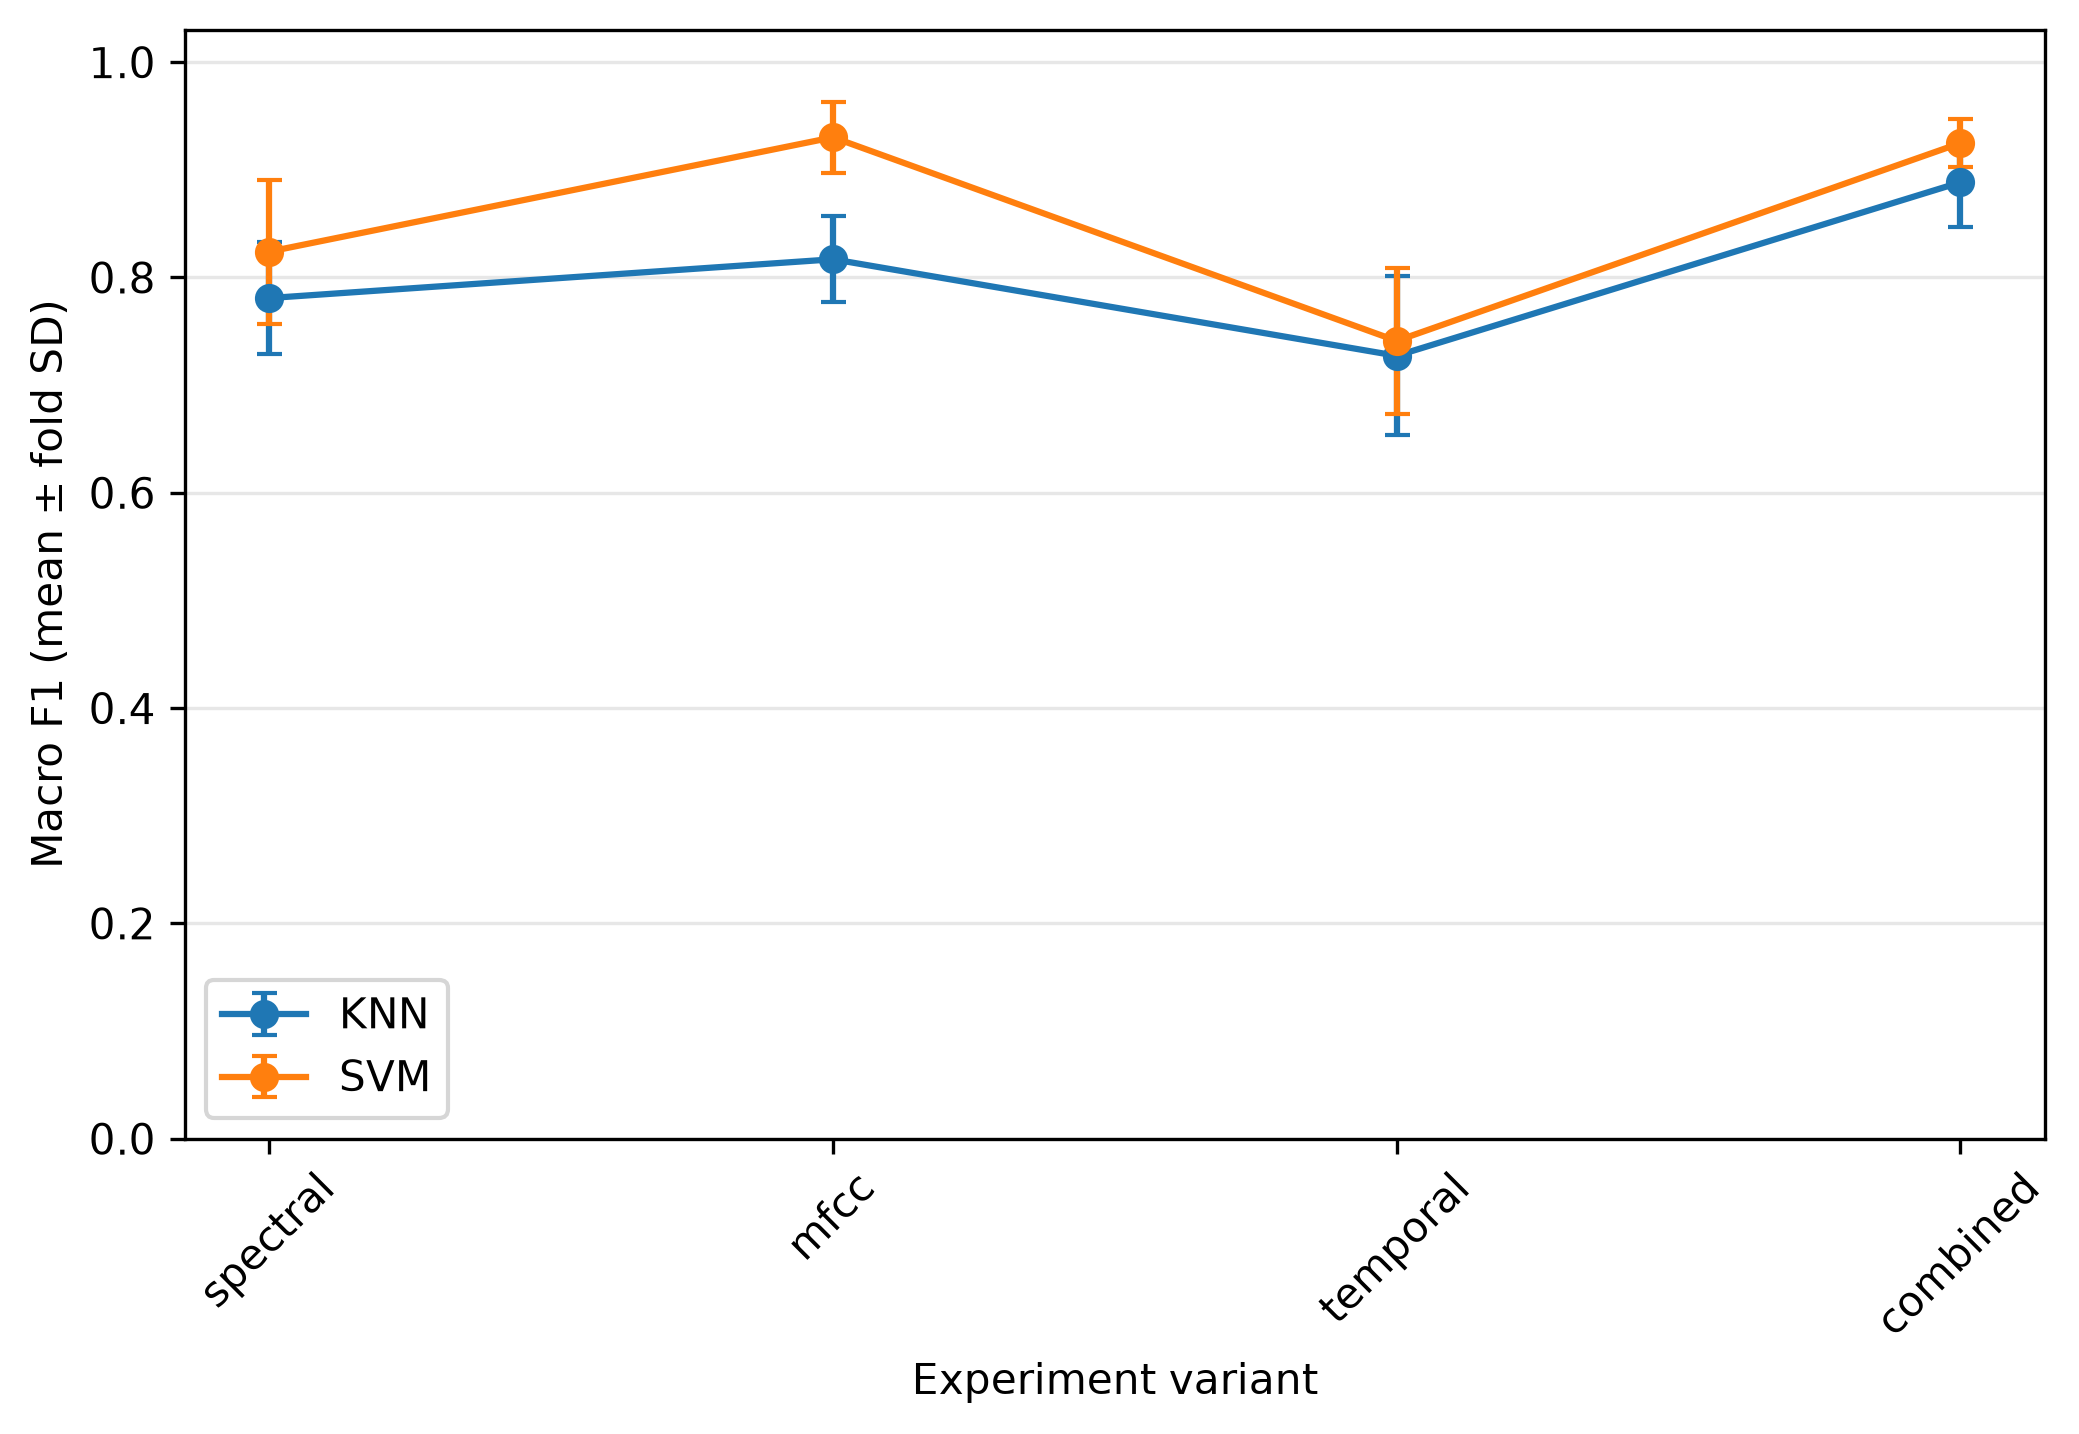

Source data for this figure (header and first rows):
variant, algorithm, nested, accuracy_mean, accuracy_std, precision_macro_mean, precision_macro_std, recall_macro_mean, recall_macro_std, f1_macro_mean, f1_macro_std, training_seconds_mean, training_seconds_std, inference_seconds_mean, inference_seconds_std, inference_ms_per_clip_mean, inference_ms_per_clip_std, f1_clapping_mean, f1_clapping_std, f1_clock_alarm_mean, f1_clock_alarm_std, f1_dog_mean, f1_dog_std, f1_door_wood_knock_mean
spectral, knn, False, 0.78, 0.05099, 0.8063, 0.04035, 0.78, 0.05099, 0.7809, 0.0516, 0.003926, 0.005191, 0.01602, 0.02565, 0.4005, 0.6412, 0.7804, 0.07215, 0.9333, 0.07303, 0.6624, 0.0763, 0.7324
spectral, svm, False, 0.825, 0.06519, 0.8495, 0.06676, 0.825, 0.06519, 0.824, 0.06692, 0.003425, 0.0005547, 0.0008759, 0.000159, 0.0219, 0.003976, 0.825, 0.08279, 0.9367, 0.05593, 0.7027, 0.09623, 0.8179
mfcc, knn, False, 0.825, 0.03873, 0.861, 0.02533, 0.825, 0.03873, 0.8169, 0.04005, 0.00143, 0.0001873, 0.003201, 0.0002858, 0.08002, 0.007145, 0.7855, 0.06053, 0.701, 0.1054, 0.8144, 0.0956, 0.8977
mfcc, svm, False, 0.93, 0.03317, 0.9337, 0.0332, 0.93, 0.03317, 0.9302, 0.03313, 0.002528, 0.0001934, 0.0005943, 9.910116142787723e-06, 0.01486, 0.0002478, 0.9117, 0.09333, 0.9144, 0.04784, 0.9117, 0.04961, 0.9632
temporal, knn, False, 0.725, 0.07583, 0.763, 0.07209, 0.725, 0.07583, 0.7273, 0.07373, 0.001232, 0.0001268, 0.001086, 0.0001528, 0.02714, 0.003821, 0.6709, 0.09547, 0.8357, 0.06124, 0.7107, 0.1501, 0.6701
temporal, svm, False, 0.745, 0.06595, 0.7697, 0.06536, 0.745, 0.06595, 0.7411, 0.06806, 0.00273, 0.0004539, 0.0006799, 9.658309162250324e-05, 0.017, 0.002415, 0.6862, 0.1773, 0.8657, 0.04983, 0.7152, 0.08848, 0.6538
combined, knn, False, 0.89, 0.04062, 0.9101, 0.02971, 0.89, 0.04062, 0.8884, 0.04154, 0.001223, 0.0001226, 0.003009, 0.0001075, 0.07522, 0.002686, 0.8474, 0.06608, 0.822, 0.04307, 0.8919, 0.08348, 0.9277
combined, svm, False, 0.925, 0.02236, 0.9294, 0.02177, 0.925, 0.02236, 0.9248, 0.02248, 0.003993, 0.0005908, 0.0007837, 0.0001175, 0.01959, 0.002938, 0.8999, 0.0306, 0.9146, 0.06035, 0.9248, 0.02515, 0.9381
